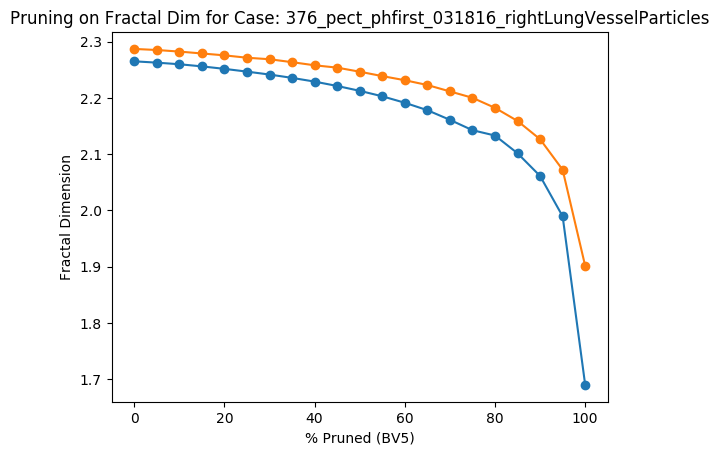

The data file committed next to this chart (first rows):
Percent Threshold (BV5), Fractal Dimension
0, 2.287
5, 2.285
10, 2.282
15, 2.279
20, 2.276
25, 2.272
30, 2.269
35, 2.264
40, 2.258
45, 2.254
50, 2.247
55, 2.239
60, 2.232
65, 2.223
70, 2.212
75, 2.2
80, 2.182
85, 2.159
90, 2.127
95, 2.072
100, 1.901
